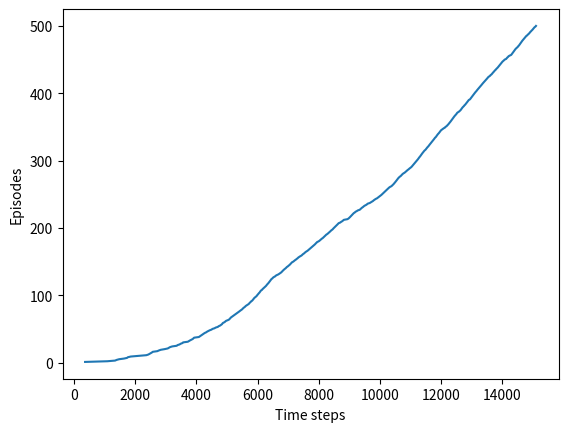

Python code for this plot: (Note: this script raises an exception after producing the figure.)
import numpy as np
import matplotlib
matplotlib.use('Agg')
import matplotlib.pyplot as plt

# world height
WORLD_HEIGHT = 7

# world width
WORLD_WIDTH = 10

# wind strength for each column
WIND = [0, 0, 0, 1, 1, 1, 2, 2, 1, 0]

# possible actions
ACTION_UP = 0
ACTION_DOWN = 1
ACTION_LEFT = 2
ACTION_RIGHT = 3

# probability for exploration
EPSILON = 0.1

# Sarsa step size
ALPHA = 0.6

#Discount Rate
GAMMA = 0.7

# reward for each step
REWARD = -1.0

START = [3, 0]
GOAL = [3, 7]
ACTIONS = [ACTION_UP, ACTION_DOWN, ACTION_LEFT, ACTION_RIGHT]

def step(state, action):
    i, j = state
    if action == ACTION_UP:
        return [max(i - 1 - WIND[j], 0), j]
    elif action == ACTION_DOWN:
        return [max(min(i + 1 - WIND[j], WORLD_HEIGHT - 1), 0), j]
    elif action == ACTION_LEFT:
        return [max(i - WIND[j], 0), max(j - 1, 0)]
    elif action == ACTION_RIGHT:
        return [max(i - WIND[j], 0), min(j + 1, WORLD_WIDTH - 1)]
    else:
        assert False

# play for an episode
def episode(q_value):
    # track the total time steps in this episode
    time = 0

    # initialize state
    state = START

    # choose an action based on epsilon-greedy algorithm
    if np.random.binomial(1, EPSILON) == 1:
        action = np.random.choice(ACTIONS)
    else:
        values_ = q_value[state[0], state[1], :]
        action = np.random.choice([action_ for action_, value_ in enumerate(values_) if value_ == np.max(values_)])

    # keep going until get to the goal state
    while state != GOAL:
        next_state = step(state, action)
        if np.random.binomial(1, EPSILON) == 1:
            next_action = np.random.choice(ACTIONS)
        else:
            values_ = q_value[next_state[0], next_state[1], :]
            next_action = np.random.choice([action_ for action_, value_ in enumerate(values_) if value_ == np.max(values_)])

        # Sarsa update
        q_value[state[0], state[1], action] += \
            ALPHA * (REWARD + q_value[next_state[0], next_state[1], next_action] -
                     q_value[state[0], state[1], action])
        state = next_state
        action = next_action
        time += 1
    return time

def figure_6_3():
    q_value = np.zeros((WORLD_HEIGHT, WORLD_WIDTH, 4))
    episode_limit = 500

    steps = []
    ep = 0
    while ep < episode_limit:
        steps.append(episode(q_value))
        # time = episode(q_value)
        # episodes.extend([ep] * time)
        ep += 1

    steps = np.add.accumulate(steps)

    plt.plot(steps, np.arange(1, len(steps) + 1))
    plt.xlabel('Time steps')
    plt.ylabel('Episodes')

    plt.savefig('images/figure_4_action.png')
    plt.close()

    # display the optimal policy
    optimal_policy = []
    for i in range(0, WORLD_HEIGHT):
        optimal_policy.append([])
        for j in range(0, WORLD_WIDTH):
            if [i, j] == GOAL:
                optimal_policy[-1].append('G')
                continue
            bestAction = np.argmax(q_value[i, j, :])
            if bestAction == ACTION_UP:
                optimal_policy[-1].append('U')
            elif bestAction == ACTION_DOWN:
                optimal_policy[-1].append('D')
            elif bestAction == ACTION_LEFT:
                optimal_policy[-1].append('L')
            elif bestAction == ACTION_RIGHT:
                optimal_policy[-1].append('R')

    print('Optimal policy is:')
    for row in optimal_policy:
        print(row)
    print('Wind strength for each column:\n{}'.format([str(w) for w in WIND]))

if __name__ == '__main__':
    figure_6_3()